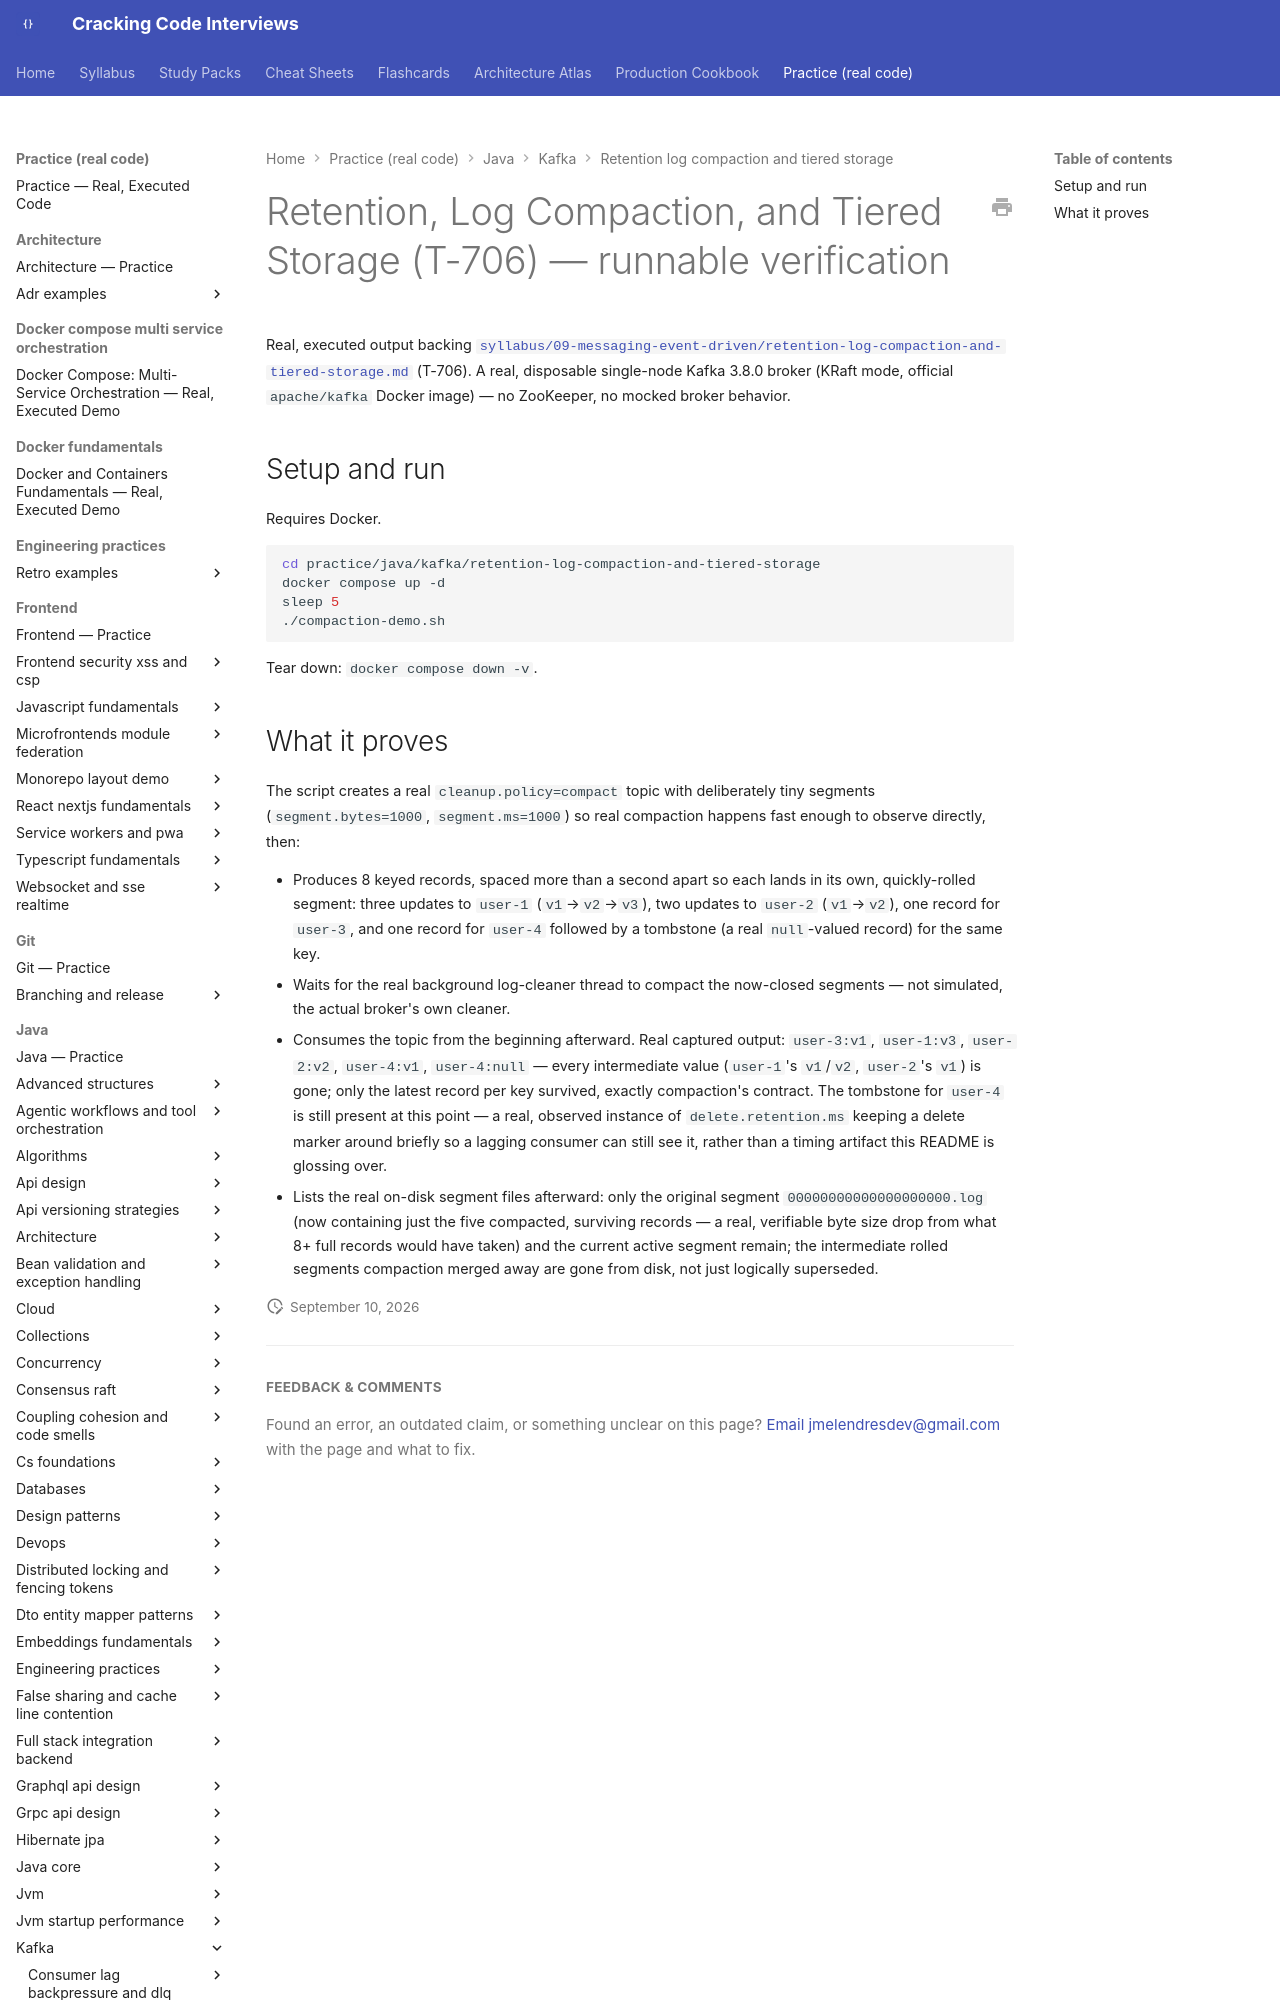

repository: JuanMelendres/cracking-code-interviews · page: practice/java/kafka/retention-log-compaction-and-tiered-storage/index.html · generator: mkdocs

# Retention, Log Compaction, and Tiered Storage (T-706) — runnable verification

Real, executed output backing
[`syllabus/09-messaging-event-driven/retention-log-compaction-and-tiered-storage.md`](../../../../syllabus/09-messaging-event-driven/retention-log-compaction-and-tiered-storage.md)
(T-706). A real, disposable single-node Kafka 3.8.0 broker (KRaft mode,
official `apache/kafka` Docker image) — no ZooKeeper, no mocked broker
behavior.

## Setup and run

Requires Docker.

```bash
cd practice/java/kafka/retention-log-compaction-and-tiered-storage
docker compose up -d
sleep 5
./compaction-demo.sh
```

Tear down: `docker compose down -v`.
